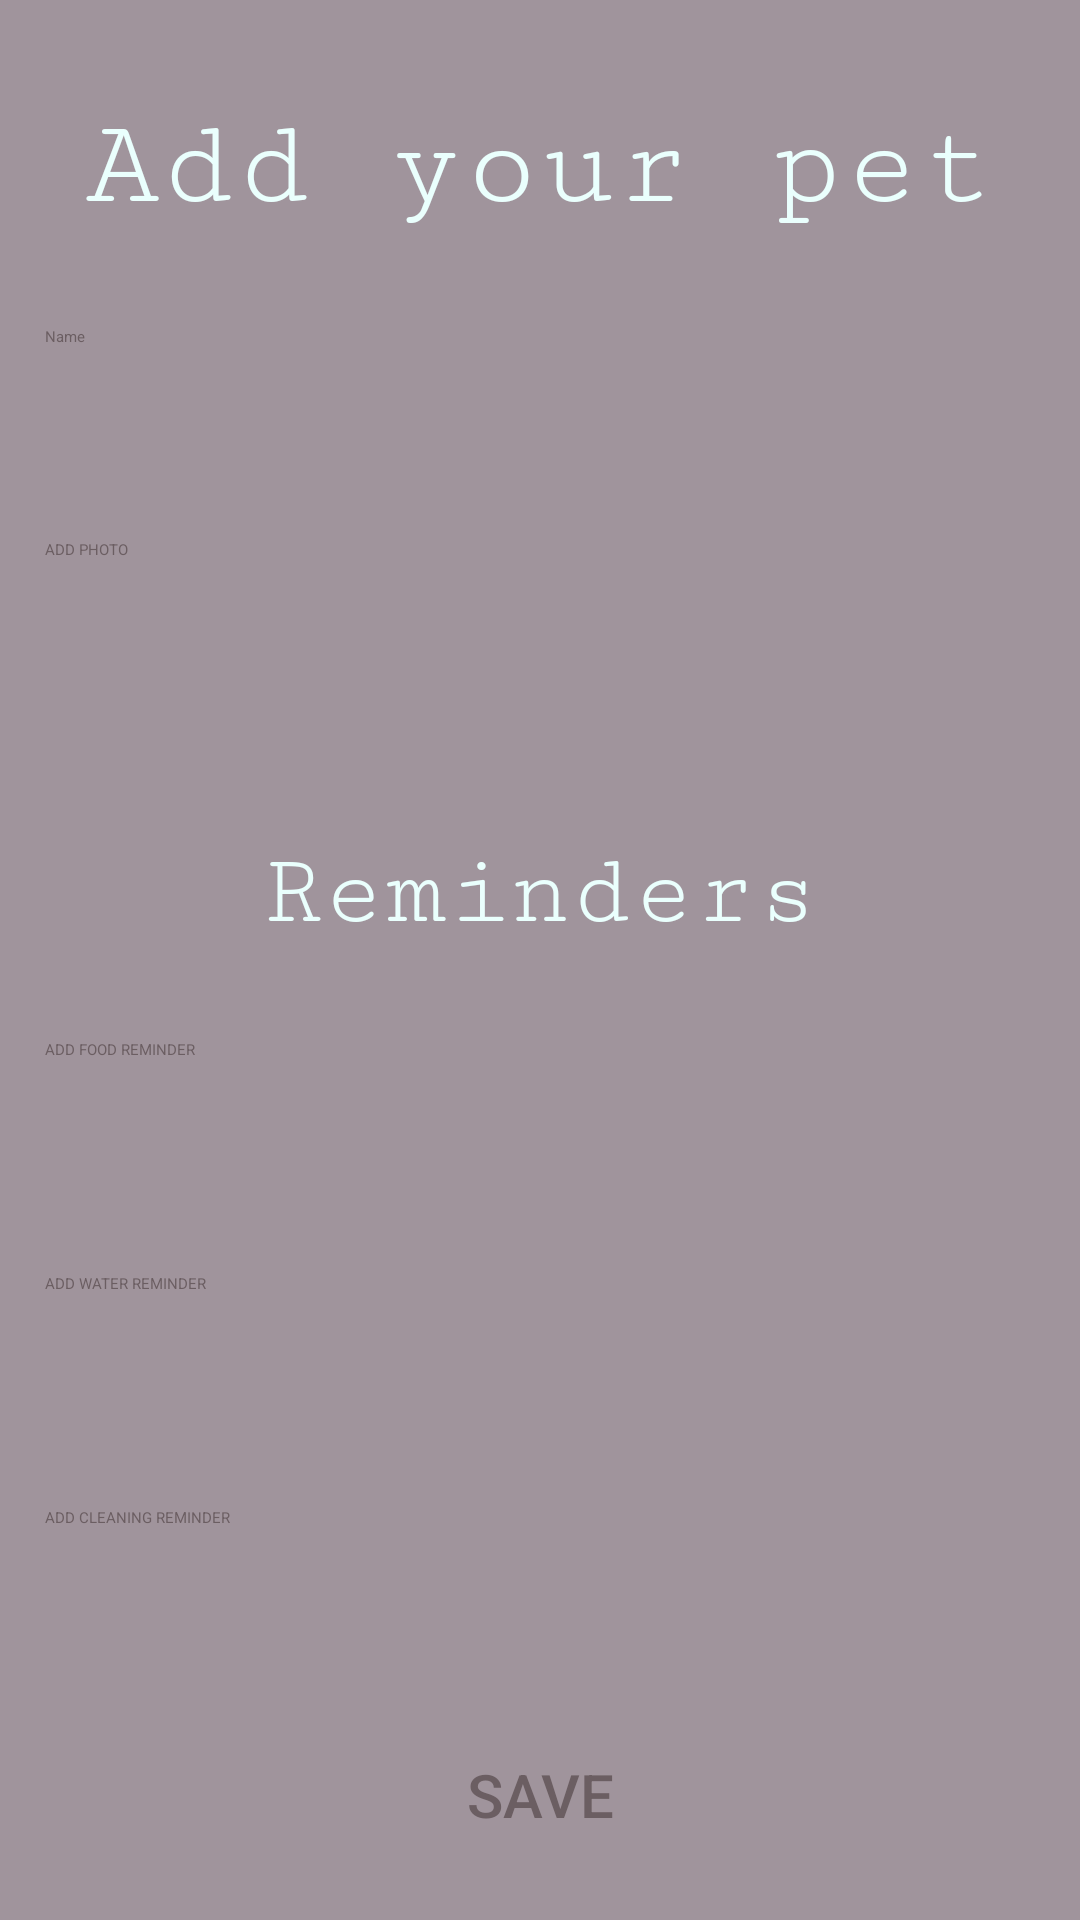

Produce the Android XML layout that renders to this screen, including the resource entries it uses.
<!-- AndroidManifest.xml: application theme AppTheme.NoActionBar -->
<!-- res/layout/activity_add_pet_screen.xml -->
<?xml version="1.0" encoding="utf-8"?>
<androidx.constraintlayout.widget.ConstraintLayout
    xmlns:android="http://schemas.android.com/apk/res/android"
    xmlns:app="http://schemas.android.com/apk/res-auto"
    xmlns:tools="http://schemas.android.com/tools"
    android:layout_width="match_parent"
    android:layout_height="match_parent"
    android:background="#A0949C"
    android:isScrollContainer="true"
    tools:context=".AddPetScreen">

    
    <Button
        android:id="@+id/addPhotoBtn"
        android:layout_width="330dp"
        android:layout_height="54dp"
        android:layout_marginTop="17dp"
        android:text="ADD PHOTO"
        android:textColor="#6B5E62"
        app:backgroundTint="#EFEFF0"
        app:layout_constraintEnd_toEndOf="parent"
        app:layout_constraintStart_toStartOf="parent"
        app:layout_constraintTop_toBottomOf="@+id/editTextTPetName" />

    
    <Button
        android:id="@+id/foodBtn"
        android:layout_width="330dp"
        android:layout_height="54dp"
        android:layout_marginTop="30dp"
        android:layout_marginBottom="15dp"
        android:text="ADD FOOD REMINDER"
        android:textColor="#6B5E62"
        app:backgroundTint="#EFEFF0"
        app:layout_constraintBottom_toTopOf="@+id/waterBtn"
        app:layout_constraintEnd_toEndOf="parent"
        app:layout_constraintStart_toStartOf="parent"
        app:layout_constraintTop_toBottomOf="@+id/reminderTxt" />

    
    <Button
        android:id="@+id/waterBtn"
        android:layout_width="330dp"
        android:layout_height="54dp"
        android:layout_marginTop="24dp"
        android:text="ADD WATER REMINDER"
        android:textColor="#6B5E62"
        app:backgroundTint="#EFEFF0"
        app:layout_constraintEnd_toEndOf="parent"
        app:layout_constraintStart_toStartOf="parent"
        app:layout_constraintTop_toBottomOf="@+id/foodBtn" />

    
    <Button
        android:id="@+id/cleaningBtn"
        android:layout_width="330dp"
        android:layout_height="54dp"
        android:layout_marginTop="24dp"
        android:text="ADD CLEANING REMINDER"
        android:textColor="#6B5E62"
        app:backgroundTint="#EFEFF0"
        app:layout_constraintEnd_toEndOf="parent"
        app:layout_constraintStart_toStartOf="parent"
        app:layout_constraintTop_toBottomOf="@+id/waterBtn" />

    
    <TextView
        android:id="@+id/textView3"
        android:layout_width="wrap_content"
        android:layout_height="wrap_content"
        android:layout_marginTop="32dp"
        android:fontFamily="serif-monospace"
        android:text="Add your pet"
        android:textAlignment="center"
        android:textColor="#EAFFFD"
        android:textSize="42sp"
        app:layout_constraintEnd_toEndOf="parent"
        app:layout_constraintStart_toStartOf="parent"
        app:layout_constraintTop_toTopOf="parent" />

    
    <TextView
        android:id="@+id/reminderTxt"
        android:layout_width="wrap_content"
        android:layout_height="wrap_content"
        android:layout_marginTop="45dp"
        android:fontFamily="serif-monospace"
        android:text="Reminders"
        android:textAlignment="center"
        android:textColor="#EAFFFD"
        android:textSize="34sp"
        app:layout_constraintEnd_toEndOf="parent"
        app:layout_constraintStart_toStartOf="parent"
        app:layout_constraintTop_toBottomOf="@+id/addPhotoBtn" />

    
    <EditText
        android:id="@+id/editTextTPetName"
        android:layout_width="330dp"
        android:layout_height="54dp"
        android:layout_marginTop="30dp"
        android:layout_marginBottom="15dp"
        android:ems="10"
        android:hint="Name"
        android:inputType="textPersonName"
        android:textColor="#6B5E62"
        app:layout_constraintBottom_toTopOf="@+id/addPhotoBtn"
        app:layout_constraintEnd_toEndOf="parent"
        app:layout_constraintStart_toStartOf="parent"
        app:layout_constraintTop_toBottomOf="@+id/textView3" />

    
    <Button
        android:id="@+id/savePetBtn"
        android:layout_width="wrap_content"
        android:layout_height="wrap_content"
        android:fontFamily="sans-serif-medium"
        android:text="SAVE"
        android:textColor="#6B5E62"
        android:textColorHighlight="#EAFFFD"
        android:textColorHint="#EAFFFD"
        android:textColorLink="#EAFFFD"
        android:textSize="20sp"
        app:backgroundTint="#EFEFF0"
        app:layout_constraintBottom_toBottomOf="parent"
        app:layout_constraintEnd_toEndOf="parent"
        app:layout_constraintStart_toStartOf="parent"
        app:layout_constraintTop_toBottomOf="@+id/cleaningBtn" />

</androidx.constraintlayout.widget.ConstraintLayout>
<!-- resources referenced by this layout -->
<resources>

</resources>
